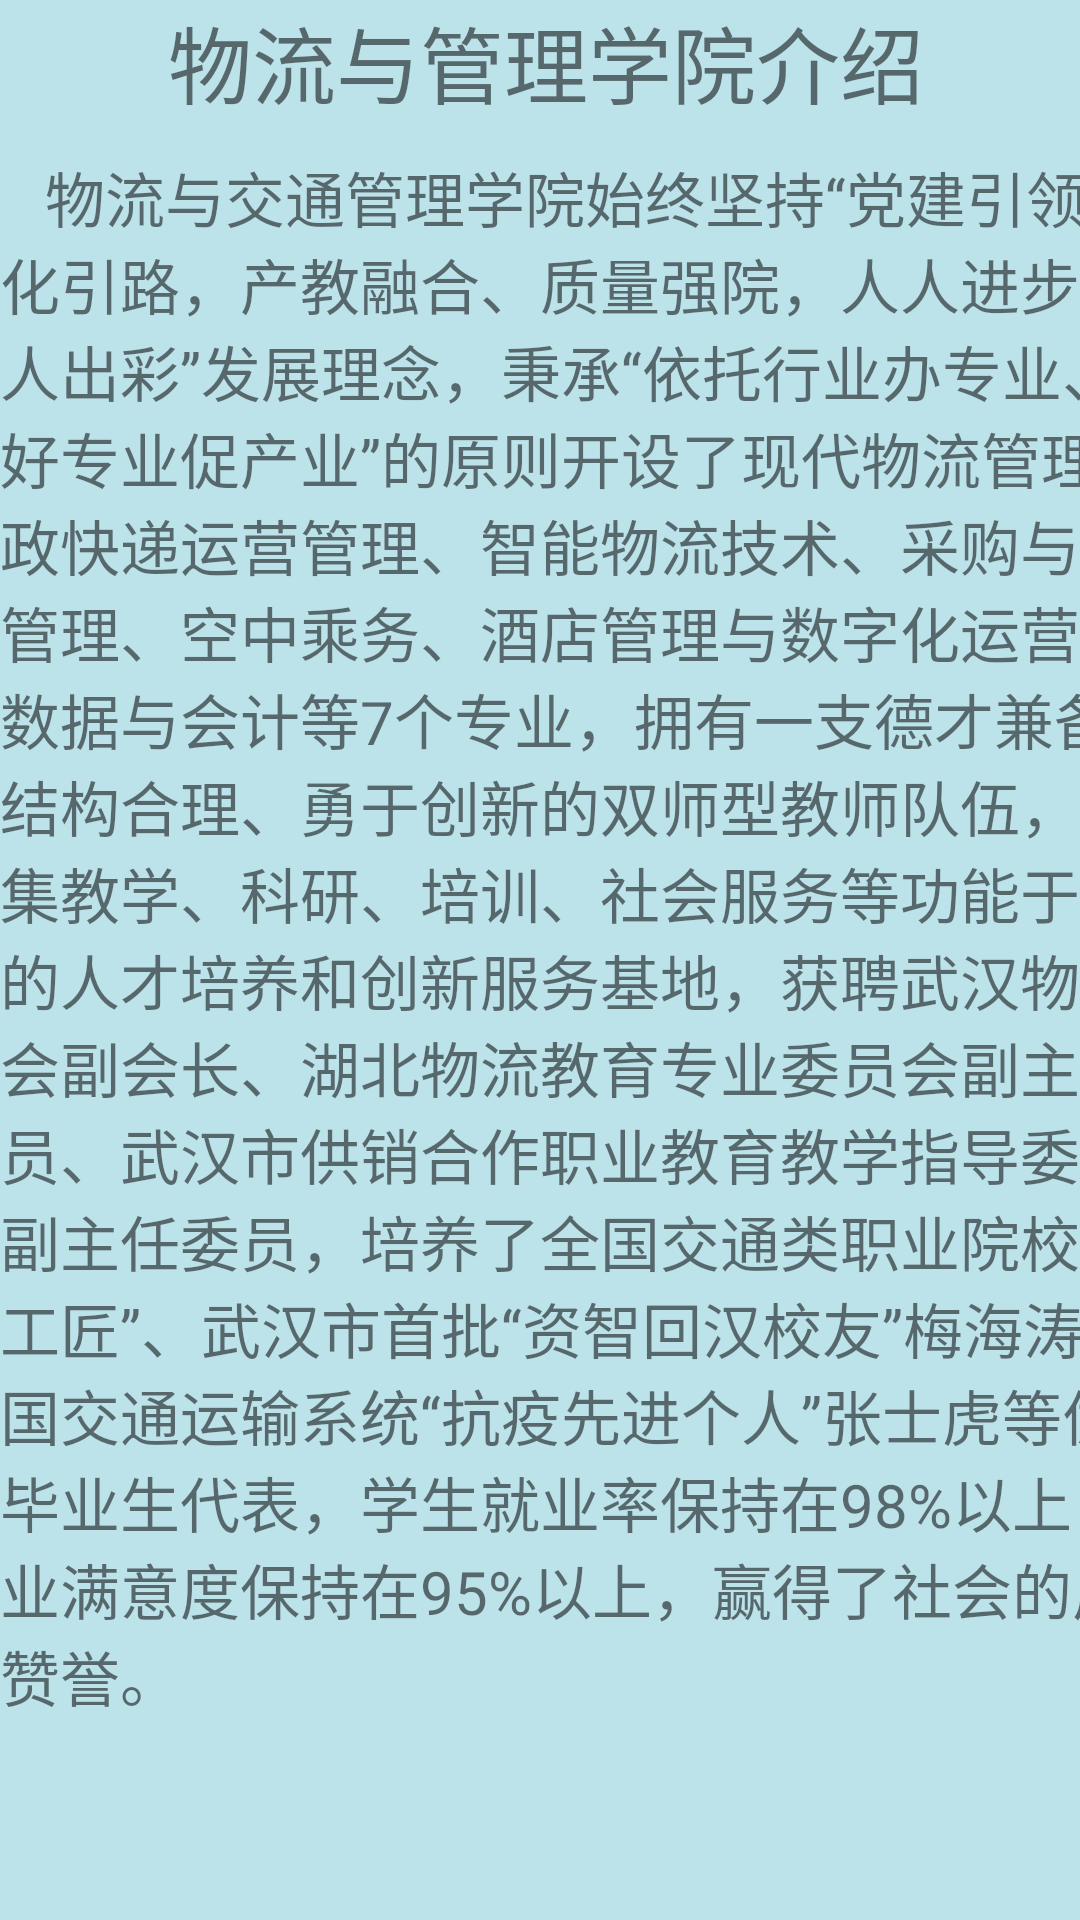

Here is an Android app screen rendered from its layout file. Give the layout XML and the strings, colors and styles it references.
<!-- AndroidManifest.xml: application theme Theme.HJSchoolHelper_200301851 -->
<!-- res/layout/fragment_wug_jieshao.xml -->
<?xml version="1.0" encoding="utf-8"?>
<FrameLayout xmlns:android="http://schemas.android.com/apk/res/android"
    xmlns:app="http://schemas.android.com/apk/res-auto"
    xmlns:tools="http://schemas.android.com/tools"
    android:layout_width="match_parent"
    android:layout_height="match_parent"
    android:background="#BCE2EA"
    tools:context="com.example.hjschoolhelper_200301851.">

    
    <androidx.constraintlayout.widget.ConstraintLayout
        android:id="@+id/txt_jxjs"
        android:layout_width="match_parent"
        android:layout_height="769dp">

    </androidx.constraintlayout.widget.ConstraintLayout>

    <ScrollView
        android:layout_width="match_parent"
        android:layout_height="match_parent"
        tools:layout_editor_absoluteX="0dp"
        tools:layout_editor_absoluteY="-55dp">

        <LinearLayout
            android:layout_width="match_parent"
            android:layout_height="wrap_content"
            android:orientation="vertical">

            <TextView
                android:id="@+id/txt_1"
                android:layout_width="257dp"
                android:layout_height="51dp"
                android:layout_marginStart="56dp"
                android:text="物流与管理学院介绍"
                android:textSize="28sp"
                android:layout_marginLeft="56dp" />

            <TextView
                android:id="@+id/textView10"
                android:layout_width="407dp"
                android:layout_height="wrap_content"
                android:text="   物流与交通管理学院始终坚持“党建引领、文化引路，产教融合、质量强院，人人进步、人人出彩”发展理念，秉承“依托行业办专业、办好专业促产业”的原则开设了现代物流管理、邮政快递运营管理、智能物流技术、采购与供应管理、空中乘务、酒店管理与数字化运营、大数据与会计等7个专业，拥有一支德才兼备、结构合理、勇于创新的双师型教师队伍，建有集教学、科研、培训、社会服务等功能于一体的人才培养和创新服务基地，获聘武汉物流协会副会长、湖北物流教育专业委员会副主任委员、武汉市供销合作职业教育教学指导委员会副主任委员，培养了全国交通类职业院校“劳模工匠”、武汉市首批“资智回汉校友”梅海涛，全国交通运输系统“抗疫先进个人”张士虎等优秀毕业生代表，学生就业率保持在98%以上，企业满意度保持在95%以上，赢得了社会的广泛赞誉。"
                android:textSize="20sp" />

        </LinearLayout>
    </ScrollView>

</FrameLayout>
<!-- resources referenced by this layout -->
<resources>
  <style name="Theme.HJSchoolHelper_200301851" parent="Theme.MaterialComponents.DayNight.DarkActionBar.Bridge">
          
          <item name="colorPrimary">@color/purple_500</item>
          <item name="colorPrimaryVariant">@color/purple_700</item>
          <item name="colorOnPrimary">@color/white</item>
          
          <item name="colorSecondary">@color/teal_200</item>
          <item name="colorSecondaryVariant">@color/teal_700</item>
          <item name="colorOnSecondary">@color/black</item>
          
          <item name="android:statusBarColor" tools:targetApi="l">?attr/colorPrimaryVariant</item>
          
      </style>
  <color name="purple_500">#3D77EA</color>
  <color name="purple_700">#D0000000</color>
  <color name="white">#FFFFFFFF</color>
  <color name="teal_200">#EFEA9D</color>
  <color name="teal_700">#F8BDAB</color>
  <color name="black">#FF000000</color>
</resources>
